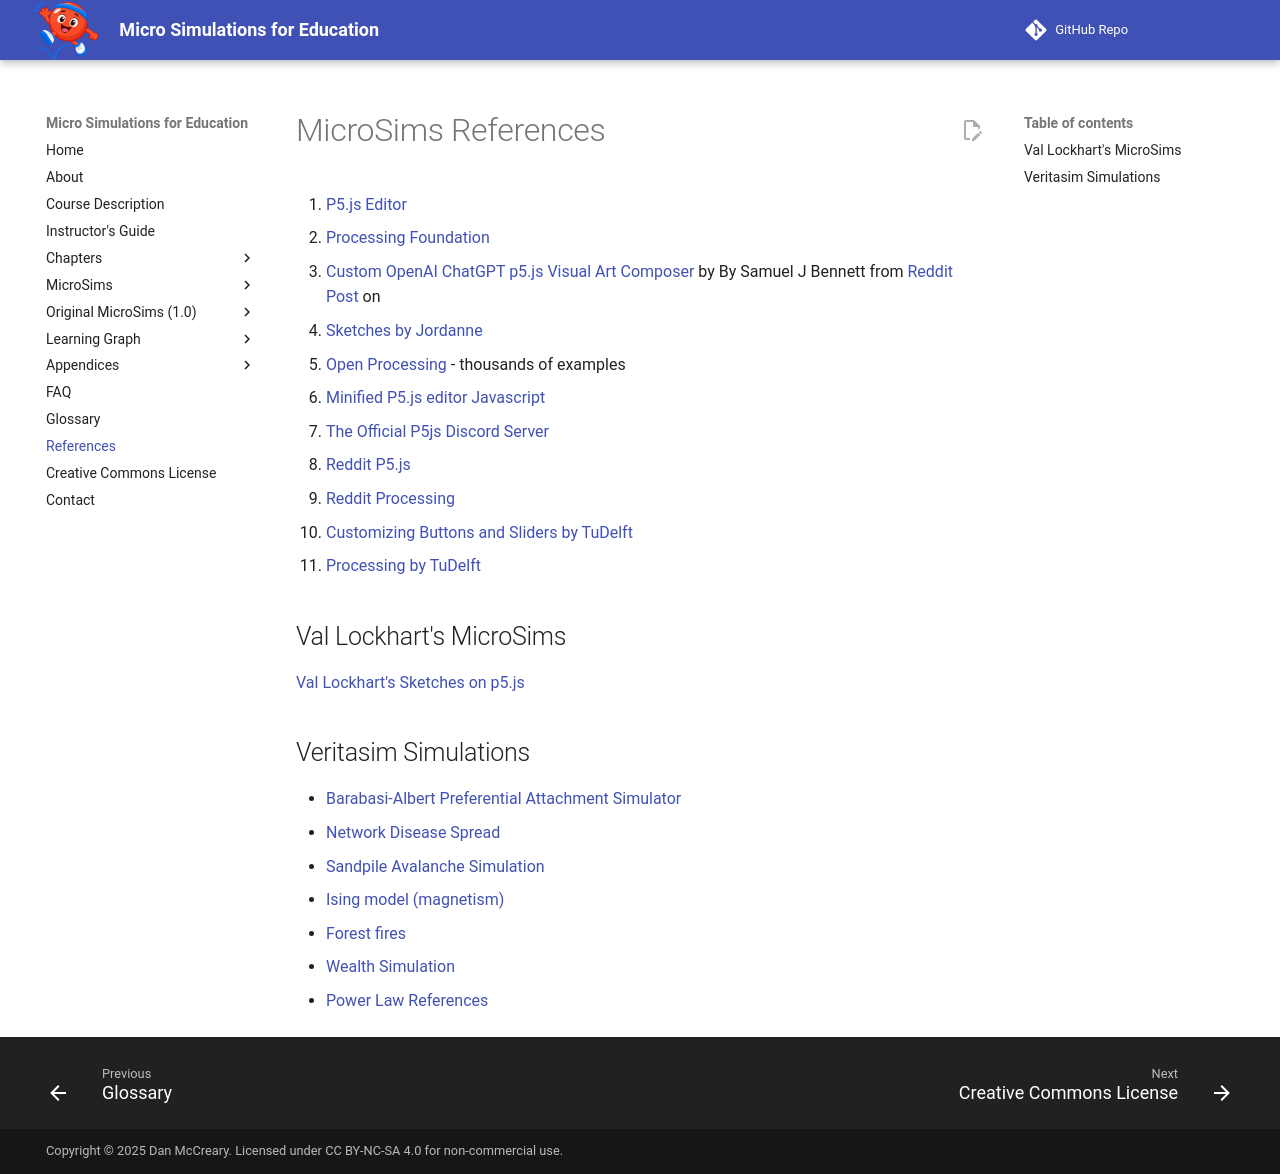

repository: dmccreary/microsims · page: references/index.html · generator: mkdocs

# MicroSims References

1. [P5.js Editor](https://editor.p5js.org/)
1. [Processing Foundation](https://processingfoundation.org/)
1. [Custom OpenAI ChatGPT p5.js Visual Art Composer](https://chat.openai.com/g/g-yLEKOCjXP-p5-js-visual-art-composer) by By Samuel J Bennett from [Reddit Post](https://www.reddit.com/r/p5js/comments/18es2bc/p5js_visual_art_composer_gpt_enter_a_prompt_get/) on 
1. [Sketches by Jordanne](https://editor.p5js.org/jordanne/sketches)
1. [Open Processing](https://openprocessing.org/discover/#/trending) - thousands of examples
1. [Minified P5.js editor Javascript](https://editor.p5js.org/app.d5810963b6b95aecefaa.js)
1. [The Official P5js Discord Server](https://discord.gg/SHQ8dH25r9)
1. [Reddit P5.js](https://www.reddit.com/r/p5js/)
1. [Reddit Processing](https://www.reddit.com/r/processing/)
1. [Customizing Buttons and Sliders by TuDelft](http://wiki.bk.tudelft.nl/toi-pedia/Processing_Buttons_and_Sliders)
1. [Processing by TuDelft](http://wiki.bk.tudelft.nl/toi-pedia/Processing)

## Val Lockhart's MicroSims

[Val Lockhart's Sketches on p5.js](https://editor.p5js.org/valockhart/sketches)

## Veritasim Simulations

- [Barabasi-Albert Preferential Attachment Simulator](https://www.veritasium.com/simulation1)
- [Network Disease Spread](https://www.veritasium.com/simulation2)
- [Sandpile Avalanche Simulation](https://www.veritasium.com/simulation3)
- [Ising model (magnetism)](https://www.veritasium.com/simulation4)
- [Forest fires](https://www.veritasium.com/simulation5)
- [Wealth Simulation](https://www.veritasium.com/simulation6)
- [Power Law References](https://docs.google.com/document/d/182bjrapzAIbnrBu0BaBgfO2oEnef4KAfuIOTOZ9d58I/edit?tab=t.0)
